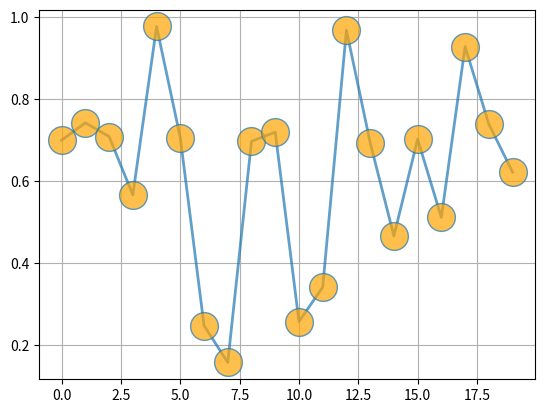

This figure's Python source: (Note: this script raises an exception after producing the figure.)
"""
==============
Text watermark
==============

A watermark effect can be achieved by drawing a semi-transparent text.
"""
import numpy as np
import matplotlib.pyplot as plt

# Fixing random state for reproducibility
np.random.seed(19680801)


fig, ax = plt.subplots()
ax.plot(np.random.rand(20), "-o", ms=20, lw=2, alpha=0.7, mfc="orange")
ax.grid()

ax.text(
    0.5,
    0.5,
    "created with matplotlib",
    transform=ax.transAxes,
    fontsize=40,
    color="gray",
    alpha=0.5,
    ha="center",
    va="center",
    rotation="30",
)

plt.show()

#############################################################################
#
# ------------
#
# References
# """"""""""
#
# The use of the following functions, methods, classes and modules is shown
# in this example:

import matplotlib

matplotlib.figure.Figure.text
